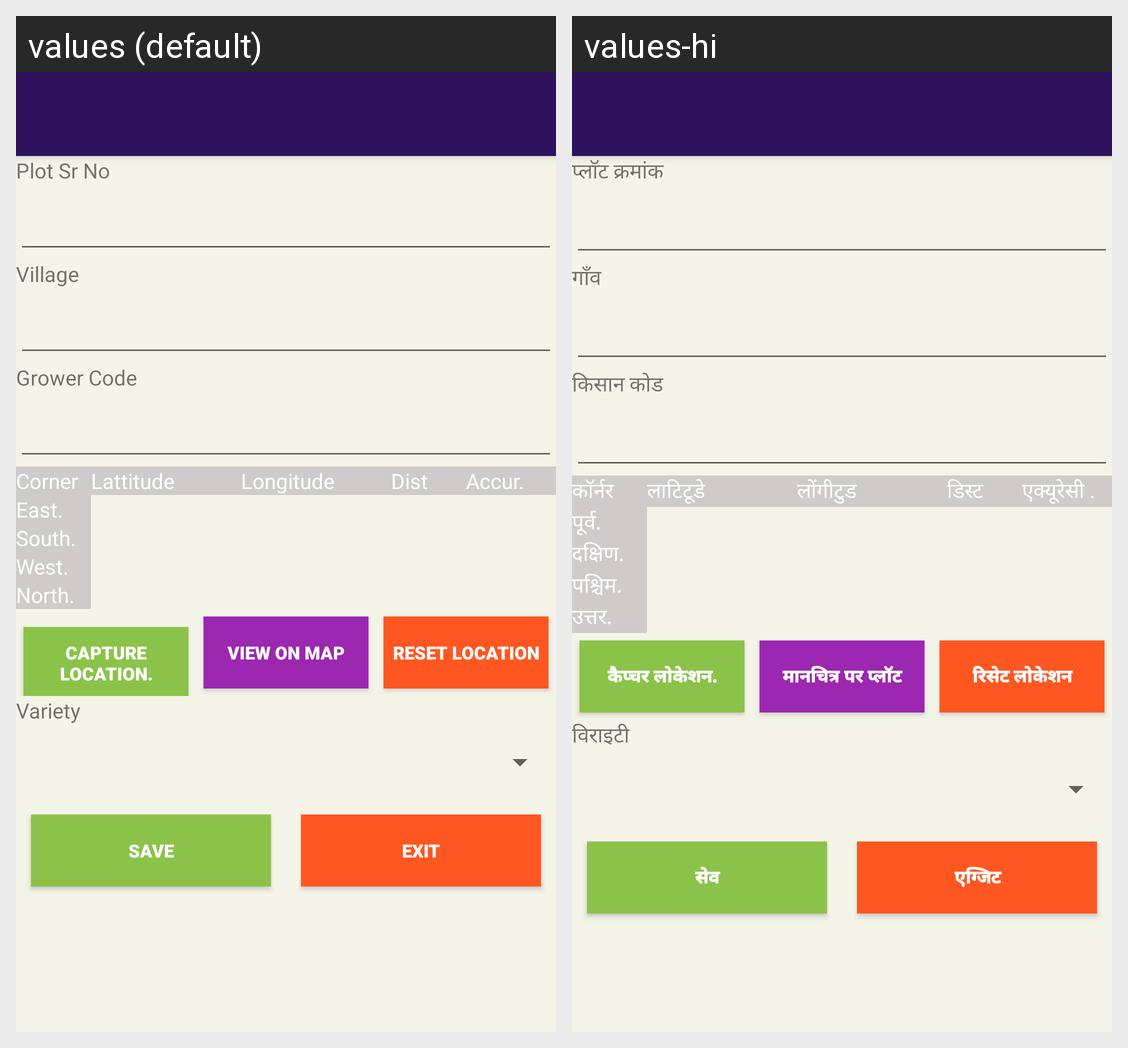

Here is an Android app screen in its default locale and in the app's own translations. Write out the translated-string differences for the strings that appear on this screen.
Android screen res/layout/new_plot_entry.xml rendered under 2 locales, left to right: values (default), values-hi. Device: Nexus 5 (rendered at 1080×1920; each locale shown at half size, 540×960, under a caption strip naming it); theme AppTheme.
Strings drawn on this screen, with the default value and each locale's value (text and hints the layout hard-codes, and strings that could not be matched under every locale, appear in the picture but are not listed):

MENU_PLOT_SR_NO
  values: Plot Sr No
  values-hi: प्लॉट क्रमांक

LBL_VILLAGE
  values: Village
  values-hi: गाँव

LBL_GROWER_CODE
  values: Grower Code
  values-hi: किसान कोड

MENU_CORNER
  values: Corner
  values-hi: कॉर्नर

MENU_LATTITUDE
  values: Lattitude
  values-hi: लाटिटूडे

MENU_LONGITUDE
  values: Longitude
  values-hi: लोंगीटुड

MENU_DIST
  values: Dist
  values-hi: डिस्ट

MENU_ACCUR
  values: Accur.
  values-hi: एक्यूरेसी .

MENU_EAST
  values: East.
  values-hi: पूर्व.

MENU_SOUTH
  values: South.
  values-hi: दक्षिण.

MENU_WEST
  values: West.
  values-hi: पश्चिम.

MENU_NORTH
  values: North.
  values-hi: उत्तर.

MENU_CAPTURE_LOCATION
  values: Capture Location.
  values-hi: कैप्चर लोकेशन.

MENU_VIEW_ON_MAP
  values: View On Map
  values-hi: मानचित्र पर प्लॉट

MENU_RESET_LOCATION
  values: Reset Location
  values-hi: रिसेट लोकेशन

LBL_VARIETY
  values: Variety
  values-hi: विराइटी

MENU_SAVE
  values: Save
  values-hi: सेव

MENU_EXIT
  values: Exit
  values-hi: एग्जिट
